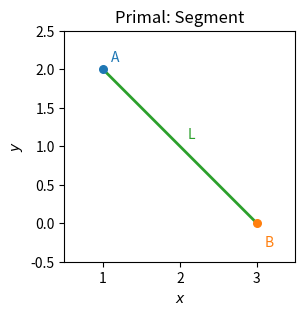
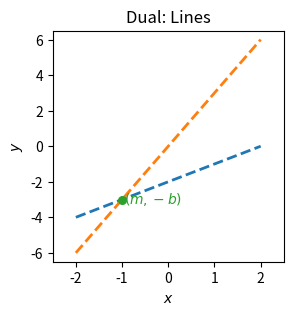
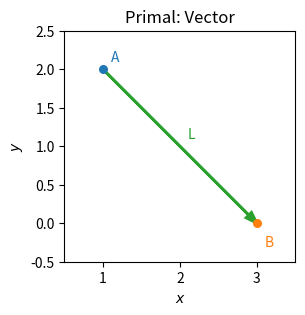
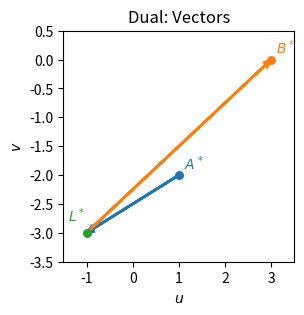

These charts were generated, in order, by the following Python code:
import numpy as np
import matplotlib.pyplot as plt

# ─── Define Primal Points & Line ───
A = np.array([1, 2])
B = np.array([3, 0])
m = (B[1] - A[1]) / (B[0] - A[0])  # slope
b = A[1] - m * A[0]                # intercept

# ─── Define Dual Lines & Point ───
x_dual = np.linspace(-2, 2, 200)
yA = A[0] * x_dual - A[1]    # dual of A: y = a x - b
yB = B[0] * x_dual - B[1]    # dual of B
dual_pt = (m, -b)            # dual of line y = m x + b

# ─── Margins ───
xmin = min(A[0], B[0]) - 0.5
xmax = max(A[0], B[0]) + 0.5
ymin = min(A[1], B[1]) - 0.5
ymax = max(A[1], B[1]) + 0.5

dx_min = x_dual.min() - 0.5
dx_max = x_dual.max() + 0.5
dy_min = min(yA.min(), yB.min()) - 0.5
dy_max = max(yA.max(), yB.max()) + 0.5

# ─── Dual-Vector Points ───
A_dual = np.array([ A[0], -A[1] ])
L_dual = np.array([   m,   -b   ])
B_dual = np.array([ B[0], -B[1] ])
all_dual_x = [A_dual[0], L_dual[0], B_dual[0]]
all_dual_y = [A_dual[1], L_dual[1], B_dual[1]]

# ─── Color Scheme ───
cA, cB, cL = 'C0', 'C1', 'C2'  # A=blue, B=green, L=red

# ─── 1. Primal: Segment ───
fig = plt.figure(figsize=(3, 3))
ax = fig.add_subplot(1, 1, 1)
ax.plot([A[0], B[0]], [A[1], B[1]], color=cL, lw=2, label='L')
ax.scatter(*A, color=cA, s=30, zorder=3)
ax.text(A[0]+0.1, A[1]+0.1, 'A', color=cA)
ax.scatter(*B, color=cB, s=30, zorder=3)
ax.text(B[0]+0.1, B[1]-0.3, 'B', color=cB)
ax.text((A[0]+B[0])/2 + 0.1, (A[1]+B[1])/2 + 0.1, 'L', color=cL)
ax.set_xlim(xmin, xmax); ax.set_ylim(ymin, ymax)
ax.set_box_aspect(1)
ax.set_title('Primal: Segment')
ax.set_xlabel('$x$'); ax.set_ylabel('$y$')
fig.savefig('primal_segment.png', dpi=300)
plt.close(fig)

# ─── 2. Dual: Lines ───
fig = plt.figure(figsize=(3, 3))
ax = fig.add_subplot(1, 1, 1)
ax.plot(x_dual, yA, '--', color=cA, lw=2)
ax.plot(x_dual, yB, '--', color=cB, lw=2)
ax.scatter(*dual_pt, color=cL, s=30, zorder=3)
ax.text(dual_pt[0]+0.05, dual_pt[1]-0.2, r'$(m,-b)$', color=cL)
ax.set_xlim(dx_min, dx_max); ax.set_ylim(dy_min, dy_max)
ax.set_box_aspect(1)
ax.set_title('Dual: Lines')
ax.set_xlabel('$x$'); ax.set_ylabel('$y$')
fig.savefig('dual_lines.png', dpi=300)
plt.close(fig)

# ─── 3. Primal: Vector ───
fig = plt.figure(figsize=(3, 3))
ax = fig.add_subplot(1, 1, 1)
ax.arrow(
    A[0], A[1],
    B[0] - A[0], B[1] - A[1],
    head_width=0.1,
    length_includes_head=True,
    color=cL,
    lw=2
)
ax.scatter(*A, color=cA, s=30, zorder=3)
ax.text(A[0]+0.1, A[1]+0.1, 'A', color=cA)
ax.scatter(*B, color=cB, s=30, zorder=3)
ax.text(B[0]+0.1, B[1]-0.3, 'B', color=cB)
ax.text((A[0]+B[0])/2 + 0.1, (A[1]+B[1])/2 + 0.1, 'L', color=cL)
ax.set_xlim(xmin, xmax); ax.set_ylim(ymin, ymax)
ax.set_box_aspect(1)
ax.set_title('Primal: Vector')
ax.set_xlabel('$x$'); ax.set_ylabel('$y$')
fig.savefig('primal_vector.png', dpi=300)
plt.close(fig)

# ─── 4. Dual: Vectors ───
fig = plt.figure(figsize=(3, 3))
ax = fig.add_subplot(1, 1, 1)
# plot dual points
ax.scatter(*A_dual, color=cA, s=30, zorder=3)
ax.text(A_dual[0]+0.1, A_dual[1]+0.1, r'$A^*$', color=cA)
ax.scatter(*L_dual, color=cL, s=30, zorder=3)
ax.text(L_dual[0]-0.4, L_dual[1]+0.2, r'$L^*$', color=cL)
ax.scatter(*B_dual, color=cB, s=30, zorder=3)
ax.text(B_dual[0]+0.1, B_dual[1]+0.1, r'$B^*$', color=cB)
# arrows in dual
ax.arrow(
    A_dual[0], A_dual[1],
    L_dual[0] - A_dual[0], L_dual[1] - A_dual[1],
    head_width=0.1,
    length_includes_head=True,
    color=cA,
    lw=2
)
ax.arrow(
    L_dual[0], L_dual[1],
    B_dual[0] - L_dual[0], B_dual[1] - L_dual[1],
    head_width=0.1,
    length_includes_head=True,
    color=cB,
    lw=2
)
ax.set_xlim(min(all_dual_x)-0.5, max(all_dual_x)+0.5)
ax.set_ylim(min(all_dual_y)-0.5, max(all_dual_y)+0.5)
ax.set_box_aspect(1)
ax.set_title('Dual: Vectors')
ax.set_xlabel('$u$'); ax.set_ylabel('$v$')
fig.savefig('dual_vectors.png', dpi=300)
plt.close(fig)
